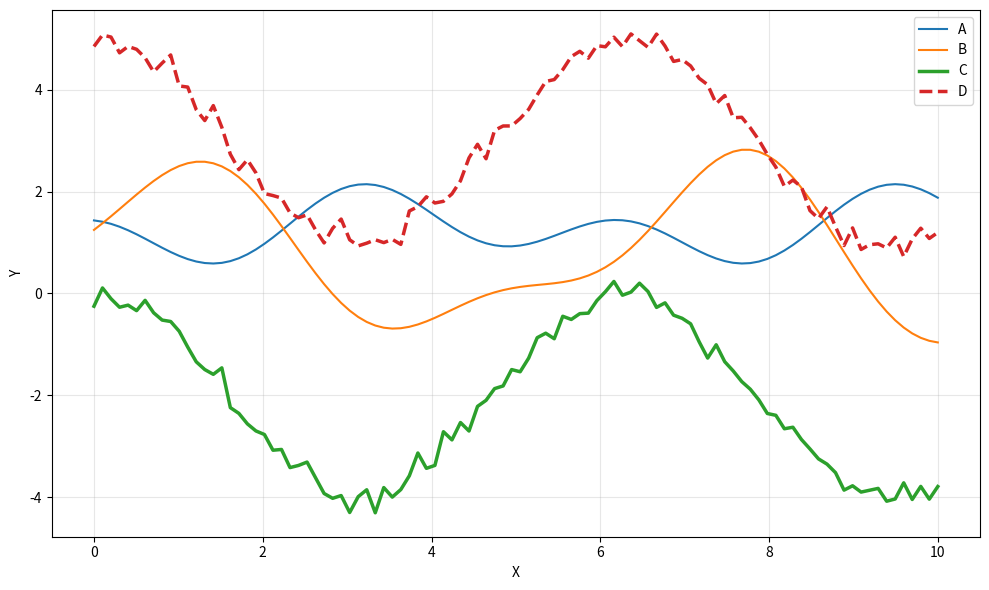

Recreate this plot in Python.
import matplotlib.pyplot as plt
import numpy as np

# np.random.seed(42)

x = np.linspace(0, 10, 100)

n_distractors = np.random.randint(1, 4)
colors = plt.cm.tab10.colors

plt.figure(figsize=(10, 6))

# Generate distractor curves as composite sin/cos functions
for i in range(n_distractors):
    a, b = np.random.uniform(0.5, 2, 2)
    phase = np.random.uniform(0, np.pi)
    if (i + 1) % 2 == 0:
        y_distractor = a * np.sin(x + phase) + b * np.cos(x * 0.7 + phase * 0.5)**2 + np.sin(x)**2
    else:
        y_distractor = a * np.cos(x + phase) + b * np.sin(x * 0.5 + phase * 0.3)**2 + np.cos(x)**2

    plt.plot(x, y_distractor, label=chr(65 + i), color=colors[i])

# Create two correlated curves with slight noise
base_curve = 2 * np.cos(x) + 1
noise_a = np.random.normal(0, 0.15, len(x))
noise_b = np.random.normal(0, 0.15, len(x))
curve_a = base_curve - 3 + noise_a
curve_b = base_curve + 2 + noise_b

label_a = chr(65 + n_distractors)
label_b = chr(65 + n_distractors + 1)

plt.plot(x, curve_a, label=label_a, color=colors[n_distractors], linewidth=2.5)
plt.plot(x, curve_b, label=label_b, color=colors[n_distractors + 1], linewidth=2.5, linestyle='--')

plt.xlabel('X')
plt.ylabel('Y')
plt.legend()
plt.grid(True, alpha=0.3)
plt.tight_layout()
plt.show()